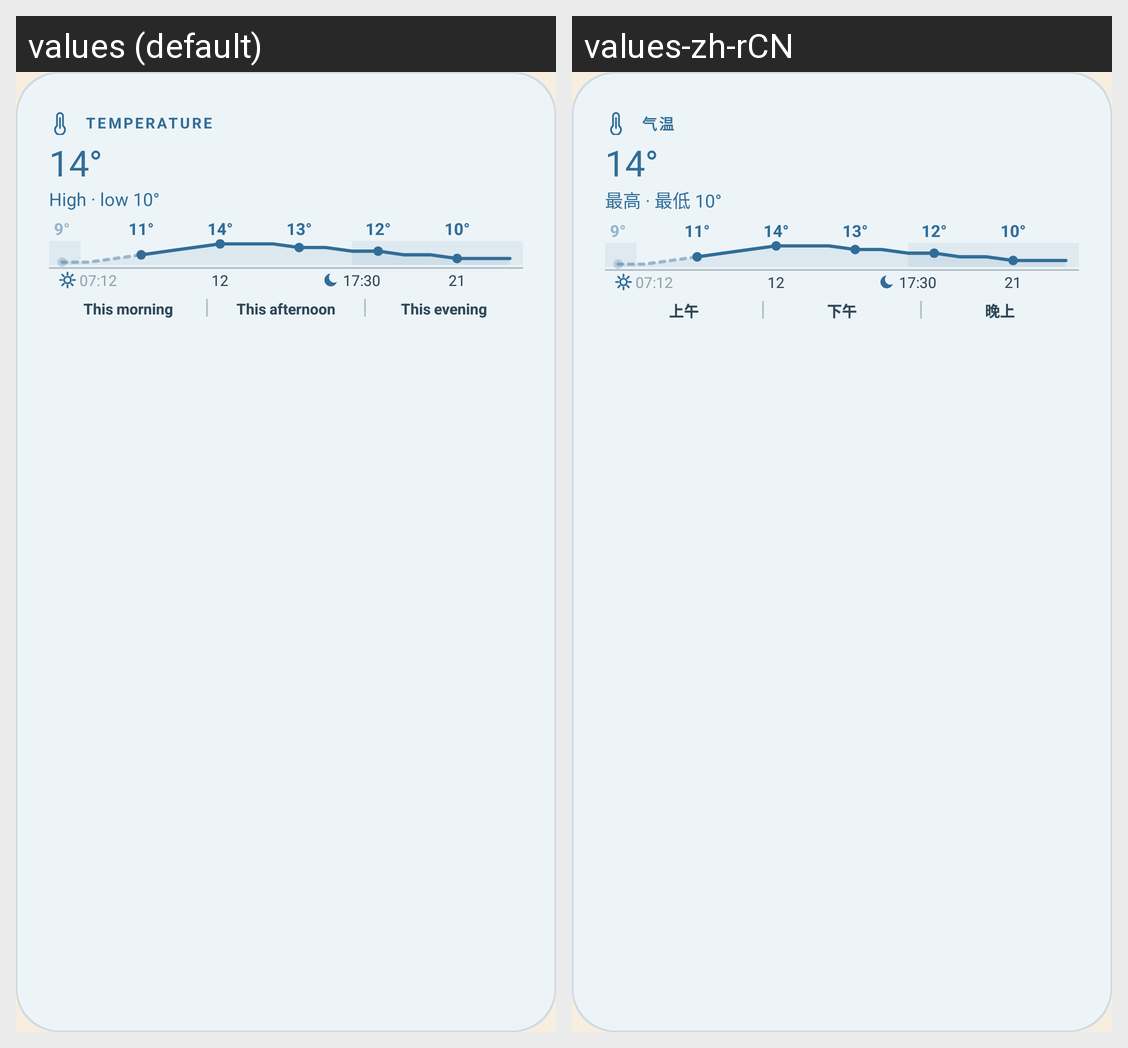

Here is an Android app screen in its default locale and in the app's own translations. Write out the translated-string differences for the strings that appear on this screen.
Android screen res/layout/widget_preview_weather_temperature.xml rendered under 2 locales, left to right: values (default), values-zh-rCN. Device: Nexus 5 (rendered at 1080×1920; each locale shown at half size, 540×960, under a caption strip naming it); theme Screen.
Strings drawn on this screen, with the default value and each locale's value (text and hints the layout hard-codes, and strings that could not be matched under every locale, appear in the picture but are not listed):

weather_temperature
  values: Temperature
  values-zh-rCN: 气温

preview_weather_high_low
  values: High · low 10°
  values-zh-rCN: 最高 · 最低 10°
